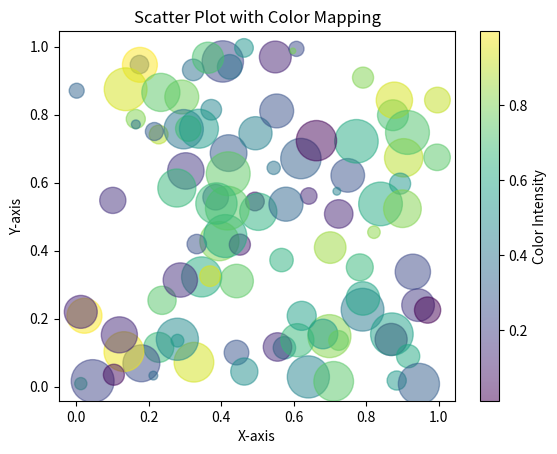

Generate this figure with matplotlib:
import matplotlib.pyplot as plt
import numpy as np

x = np.random.rand(100)
y = np.random.rand(100)
colors = np.random.rand(100)
sizes = 1000 * np.random.rand(100)

plt.scatter(x, y, c=colors, s=sizes, alpha=0.5, cmap='viridis')
plt.colorbar(label="Color Intensity")
plt.title("Scatter Plot with Color Mapping")
plt.xlabel("X-axis")
plt.ylabel("Y-axis")
plt.show()